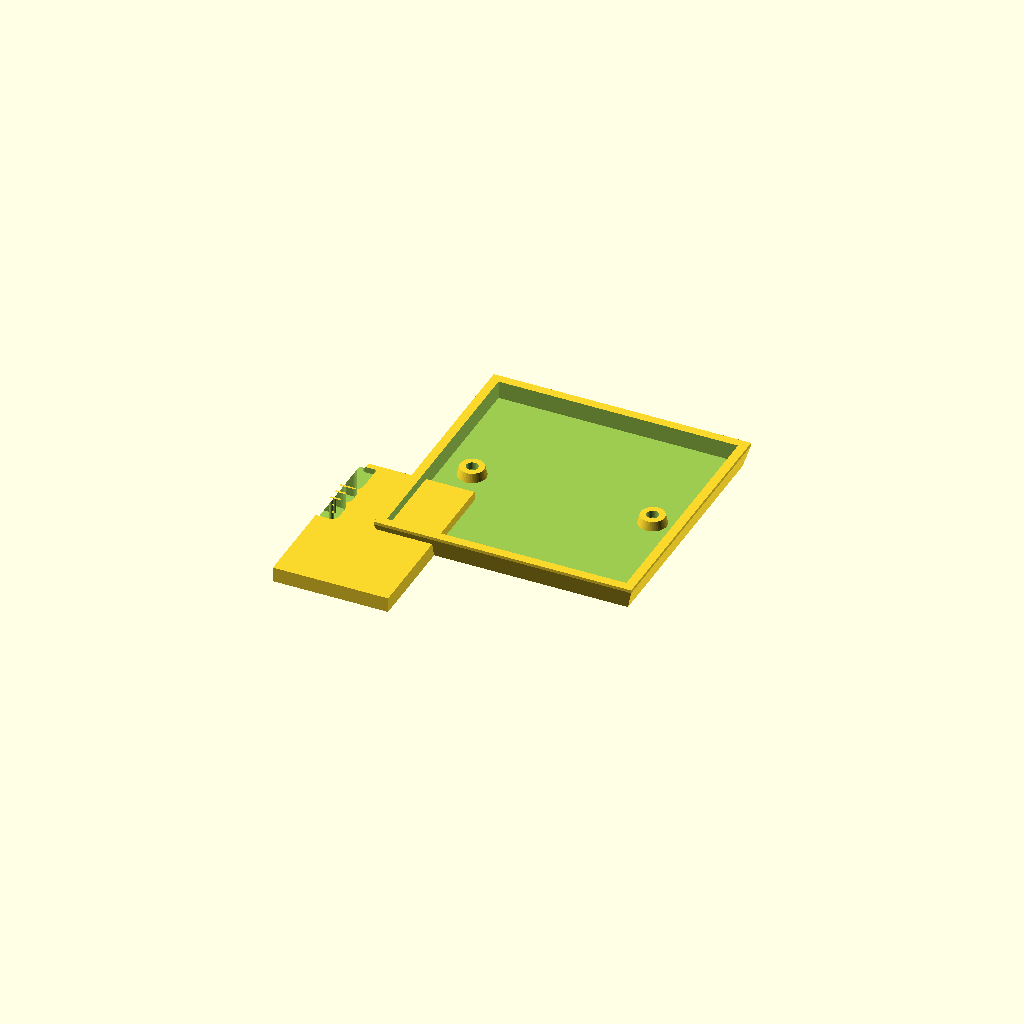
Cell 1: the model at its default parameters.
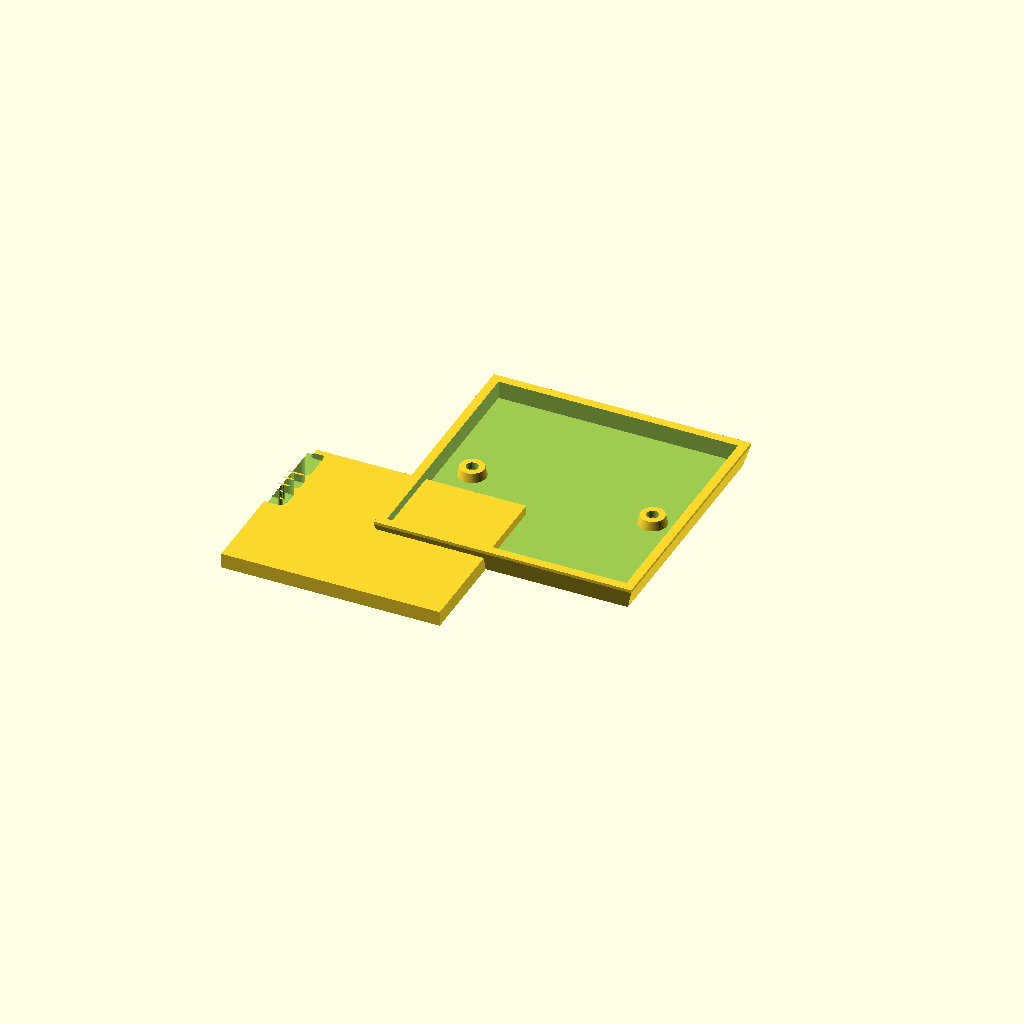
Cell 2: W = 69 (everything else at default).
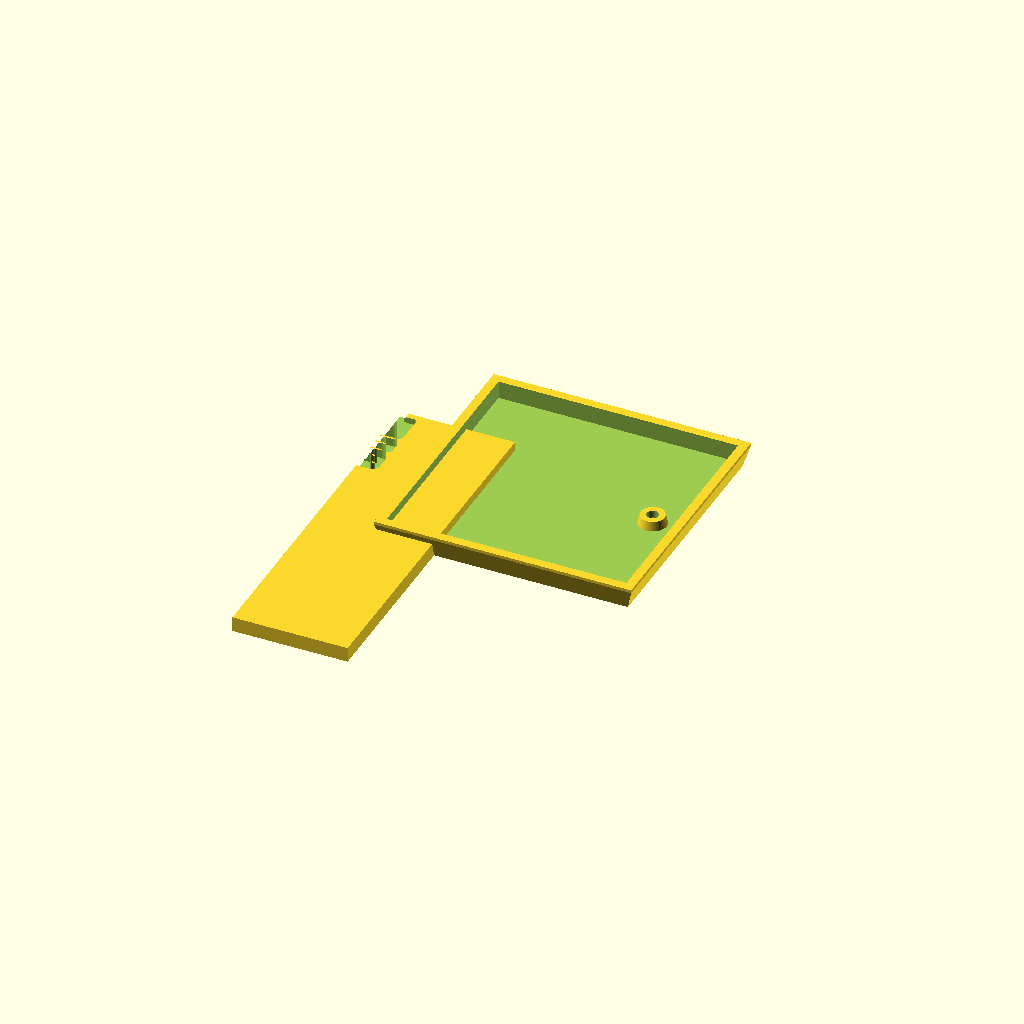
Cell 3 — H set to 116, the other parameters unchanged.
All cells are drawn from one camera (rotation 55°, 0°, 25°, orthographic, colour scheme Cornfield), so only the parameter changes between them.
The OpenSCAD source (PCB/Remote-BP.scad):
use <blankplate.scad>
use <Remote/RemoteBlind.scad>
W=34.5;
H=58;
M=4;

difference()
{
    union()
    {
        blankplate();
        translate([-(W+M)/2,-(H+M)/2,0])cube([W+M,H+M,5]);
    }
    translate([-13-W/2,H/2,3])rotate([0,0,-90])minkowski()
    {
       pcb();
       cube([0.3,0.3,10]);
    }
}
Parameter table extracted from the source (name, type, default, range or options):
W: number, default 34.5
H: number, default 58
M: number, default 4
